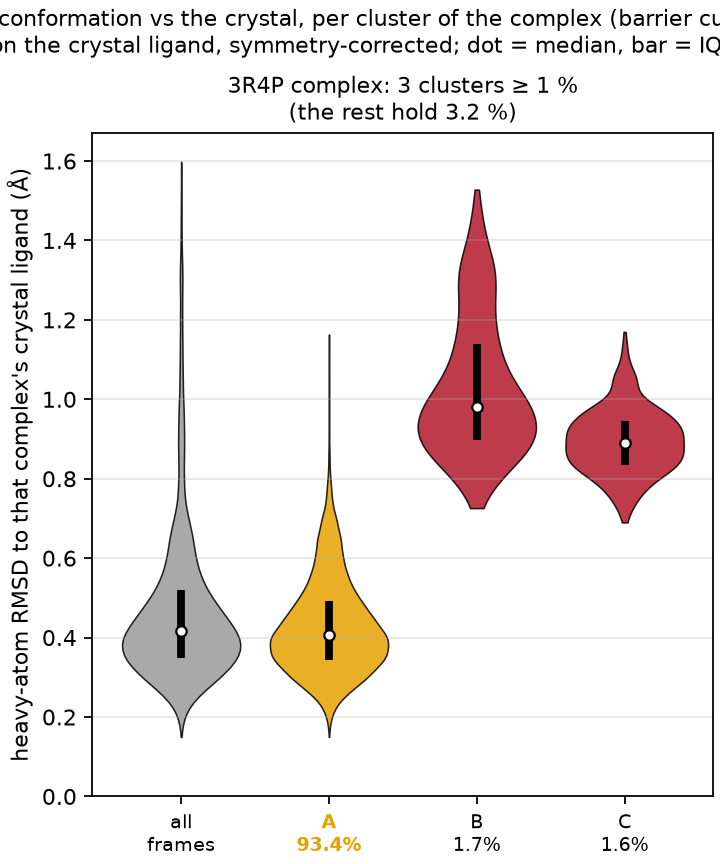

The file beside this chart, header and first rows:
complex, cluster, mass, median_rmsd, q25, q75, crystal_cluster, central_frame
3R4P, A, 0.9343, 0.407, 0.344, 0.493, True, 1521
3R4P, B, 0.0172, 0.981, 0.897, 1.138, False, 6907
3R4P, C, 0.0164, 0.891, 0.836, 0.946, False, 6388
